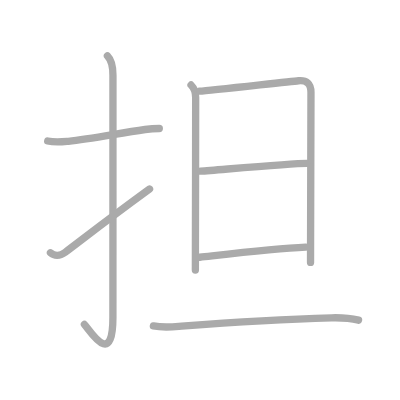
t = 0.00 s
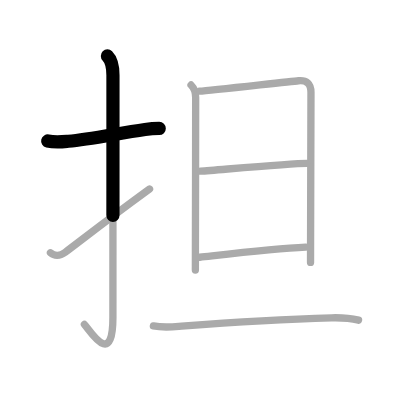
t = 1.50 s
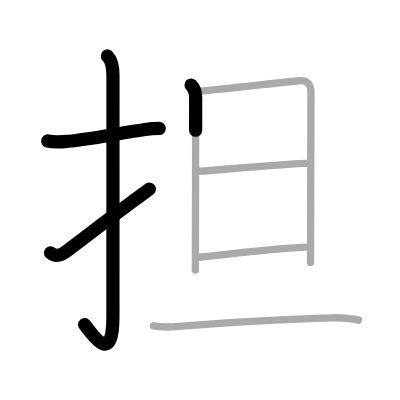
t = 3.25 s
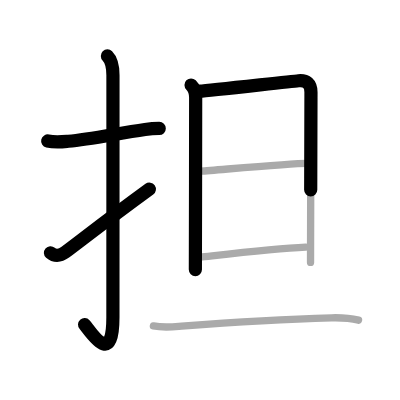
t = 4.75 s
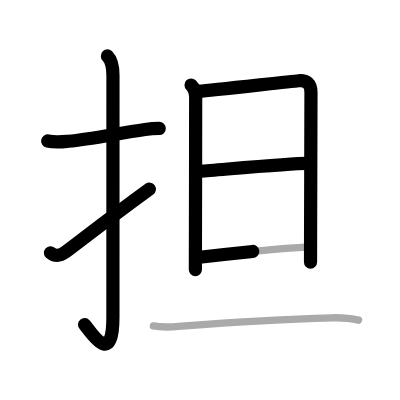
t = 6.50 s
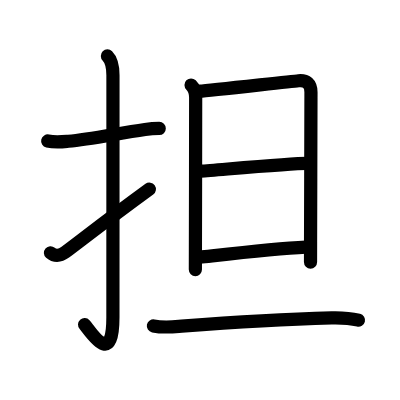
t = 8.00 s

The animated SVG that drew these frames (rendered in a browser with its animation timeline set to each time). Animation: 8 SMIL elements (animate=8); one cycle of 8.00 s.

<?xml version="1.0" standalone="no"?>
<!DOCTYPE svg PUBLIC "-//W3C//DTD SVG 1.1//EN"   "http://www.w3.org/Graphics/SVG/1.1/DTD/svg11.dtd">
<svg width="400px" height="400px"  version="1.1" xmlns="http://www.w3.org/2000/svg">
  <defs>
    <marker id="Triangle" viewBox="0 0 10 10" refX="0" refY="5" markerUnits="strokeWidth" markerWidth="3" style="stroke-opacity:0%;fill:#aaaaaa;" markerHeight="2" orient="auto">
      <path d="M 0 0 L 10 5 L 0 10 z" />
    </marker>
    
    <marker id="Arrow" viewBox="0 0 10 10" refX="5" refY="5" markerUnits="strokeWidth" markerWidth="1.8" style="stroke-opacity:0%;fill:#770000;" markerHeight="2" orient="auto">
      <path d="M 0 4 L 6 4 L 4 1 L 10 5 L 4 9 L 6 6 L 0 6 z" />
        <circle cx="5" cy="5" r="5" />
      </marker>
    
    <marker id="TriangleRed" viewBox="0 0 10 10" refX="0" refY="5" markerUnits="strokeWidth" markerWidth="3" style="stroke-opacity:0%;fill:#CC0000;" markerHeight="2" orient="auto">
      <path d="M 0 0 L 10 5 L 0 10 z" />
    </marker>
    
    <marker id="ArrowRed" viewBox="0 0 10 10" refX="5" refY="5" markerUnits="strokeWidth" markerWidth="1.8" style="stroke-opacity:0%;fill:#CC0000;" markerHeight="2" orient="auto">
      <path d="M 0 4 L 6 4 L 4 1 L 10 5 L 4 9 L 6 6 L 0 6 z" />
        <circle cx="5" cy="5" r="5" />
      </marker>
    
  </defs>
  
  <path style="fill:#ffffff; fill-opacity:100%; fill-rule:evenodd; stroke-width:0;" d="M 0 0 L 400px 0 L 400px 400px L 0 400px L 0 0" />

  <g transform="scale(3.6697247706422 3.6697247706422)">
<path style="fill:none; fill-opacity:0%; fill-rule:evenodd; stroke:#aaaaaa; stroke-opacity:100%; stroke-width: 1.5pt; stroke-linejoin:round; stroke-linecap:round;" d="M13 38.42c2 0.46 3.58 0.27 5.62 0.08c5.95-0.57 13.4-2.12 20.91-3.21c1.33-0.19 2.71-0.28 3.88-0.28"></path>
<path style="fill:none; fill-opacity:0%; fill-rule:evenodd; stroke:#aaaaaa; stroke-opacity:100%; stroke-width: 1.5pt; stroke-linejoin:round; stroke-linecap:round;" d="M29.27 15.25c1.12 1.12 1.51 2.75 1.51 5.27c0 15.23-0.01 54.46-0.01 65.9c0 14.25-6.32 3.53-7.77 2"></path>
<path style="fill:none; fill-opacity:0%; fill-rule:evenodd; stroke:#aaaaaa; stroke-opacity:100%; stroke-width: 1.5pt; stroke-linejoin:round; stroke-linecap:round;" d="M13.75 68.88c1 0.88 2.5 1 4-0.12c4.82-3.61 11-8.5 23-17.25"></path>
<path style="fill:none; fill-opacity:0%; fill-rule:evenodd; stroke:#aaaaaa; stroke-opacity:100%; stroke-width: 1.5pt; stroke-linejoin:round; stroke-linecap:round;" d="M52.06 23.16c0.76 0.76 1.26 1.92 1.26 3.41c0 2.87-0.04 30-0.07 41.68c-0.01 3.59-0.01 5.72-0.01 5.25"></path>
<path style="fill:none; fill-opacity:0%; fill-rule:evenodd; stroke:#aaaaaa; stroke-opacity:100%; stroke-width: 1.5pt; stroke-linejoin:round; stroke-linecap:round;" d="M54.42 24.85c2.86-0.19 24.33-2.63 26.93-2.85c2.17-0.19 3.39 0.75 3.39 3.16c0 3.17-0.08 28.55-0.11 40.72c-0.01 2.58-0.01 4.57-0.01 5.62"></path>
<path style="fill:none; fill-opacity:0%; fill-rule:evenodd; stroke:#aaaaaa; stroke-opacity:100%; stroke-width: 1.5pt; stroke-linejoin:round; stroke-linecap:round;" d="M54.67 46.64c5.45-0.39 24.61-2.11 28.98-2.11"></path>
<path style="fill:none; fill-opacity:0%; fill-rule:evenodd; stroke:#aaaaaa; stroke-opacity:100%; stroke-width: 1.5pt; stroke-linejoin:round; stroke-linecap:round;" d="M54.42 70.1c9.96-1.1 20.58-2.35 28.9-2.74"></path>
<path style="fill:none; fill-opacity:0%; fill-rule:evenodd; stroke:#aaaaaa; stroke-opacity:100%; stroke-width: 1.5pt; stroke-linejoin:round; stroke-linecap:round;" d="M41.8 88.81c2.82 0.57 5.33 0.26 7.7 0.07c12.75-1 29.49-1.98 40.88-2.27c2.44-0.06 4.93 0.06 7.32 0.64"></path>

<path style="fill:none; fill-opacity:0%; fill-rule:evenodd; stroke:#000000; stroke-opacity:100%; stroke-width: 2.7pt; stroke-linejoin:round; stroke-linecap:round;" d="M13 38.42c2 0.46 3.58 0.27 5.62 0.08c5.95-0.57 13.4-2.12 20.91-3.21c1.33-0.19 2.71-0.28 3.88-0.28" pathLength="100" stroke-dashoffset="100" stroke-dasharray="100 105"><animate id="dashAnim1" attributeName="stroke-dashoffset" from="100" to="0" dur="1s" calcMode="linear" fill="freeze"/></path>
<path style="fill:none; fill-opacity:0%; fill-rule:evenodd; stroke:#000000; stroke-opacity:100%; stroke-width: 2.7pt; stroke-linejoin:round; stroke-linecap:round;" d="M29.27 15.25c1.12 1.12 1.51 2.75 1.51 5.27c0 15.23-0.01 54.46-0.01 65.9c0 14.25-6.32 3.53-7.77 2" pathLength="100" stroke-dashoffset="100" stroke-dasharray="100 105"><animate id="dashAnim2" attributeName="stroke-dashoffset" from="100" to="0" dur="1s" calcMode="linear" begin="dashAnim1.end" fill="freeze"/></path>
<path style="fill:none; fill-opacity:0%; fill-rule:evenodd; stroke:#000000; stroke-opacity:100%; stroke-width: 2.7pt; stroke-linejoin:round; stroke-linecap:round;" d="M13.75 68.88c1 0.88 2.5 1 4-0.12c4.82-3.61 11-8.5 23-17.25" pathLength="100" stroke-dashoffset="100" stroke-dasharray="100 105"><animate id="dashAnim3" attributeName="stroke-dashoffset" from="100" to="0" dur="1s" calcMode="linear" begin="dashAnim2.end" fill="freeze"/></path>
<path style="fill:none; fill-opacity:0%; fill-rule:evenodd; stroke:#000000; stroke-opacity:100%; stroke-width: 2.7pt; stroke-linejoin:round; stroke-linecap:round;" d="M52.06 23.16c0.76 0.76 1.26 1.92 1.26 3.41c0 2.87-0.04 30-0.07 41.68c-0.01 3.59-0.01 5.72-0.01 5.25" pathLength="100" stroke-dashoffset="100" stroke-dasharray="100 105"><animate id="dashAnim4" attributeName="stroke-dashoffset" from="100" to="0" dur="1s" calcMode="linear" begin="dashAnim3.end" fill="freeze"/></path>
<path style="fill:none; fill-opacity:0%; fill-rule:evenodd; stroke:#000000; stroke-opacity:100%; stroke-width: 2.7pt; stroke-linejoin:round; stroke-linecap:round;" d="M54.42 24.85c2.86-0.19 24.33-2.63 26.93-2.85c2.17-0.19 3.39 0.75 3.39 3.16c0 3.17-0.08 28.55-0.11 40.72c-0.01 2.58-0.01 4.57-0.01 5.62" pathLength="100" stroke-dashoffset="100" stroke-dasharray="100 105"><animate id="dashAnim5" attributeName="stroke-dashoffset" from="100" to="0" dur="1s" calcMode="linear" begin="dashAnim4.end" fill="freeze"/></path>
<path style="fill:none; fill-opacity:0%; fill-rule:evenodd; stroke:#000000; stroke-opacity:100%; stroke-width: 2.7pt; stroke-linejoin:round; stroke-linecap:round;" d="M54.67 46.64c5.45-0.39 24.61-2.11 28.98-2.11" pathLength="100" stroke-dashoffset="100" stroke-dasharray="100 105"><animate id="dashAnim6" attributeName="stroke-dashoffset" from="100" to="0" dur="1s" calcMode="linear" begin="dashAnim5.end" fill="freeze"/></path>
<path style="fill:none; fill-opacity:0%; fill-rule:evenodd; stroke:#000000; stroke-opacity:100%; stroke-width: 2.7pt; stroke-linejoin:round; stroke-linecap:round;" d="M54.42 70.1c9.96-1.1 20.58-2.35 28.9-2.74" pathLength="100" stroke-dashoffset="100" stroke-dasharray="100 105"><animate id="dashAnim7" attributeName="stroke-dashoffset" from="100" to="0" dur="1s" calcMode="linear" begin="dashAnim6.end" fill="freeze"/></path>
<path style="fill:none; fill-opacity:0%; fill-rule:evenodd; stroke:#000000; stroke-opacity:100%; stroke-width: 2.7pt; stroke-linejoin:round; stroke-linecap:round;" d="M41.8 88.81c2.82 0.57 5.33 0.26 7.7 0.07c12.75-1 29.49-1.98 40.88-2.27c2.44-0.06 4.93 0.06 7.32 0.64" pathLength="100" stroke-dashoffset="100" stroke-dasharray="100 105"><animate id="dashAnim8" attributeName="stroke-dashoffset" from="100" to="0" dur="1s" calcMode="linear" begin="dashAnim7.end" fill="freeze"/></path>

</g>

</svg>  
          
